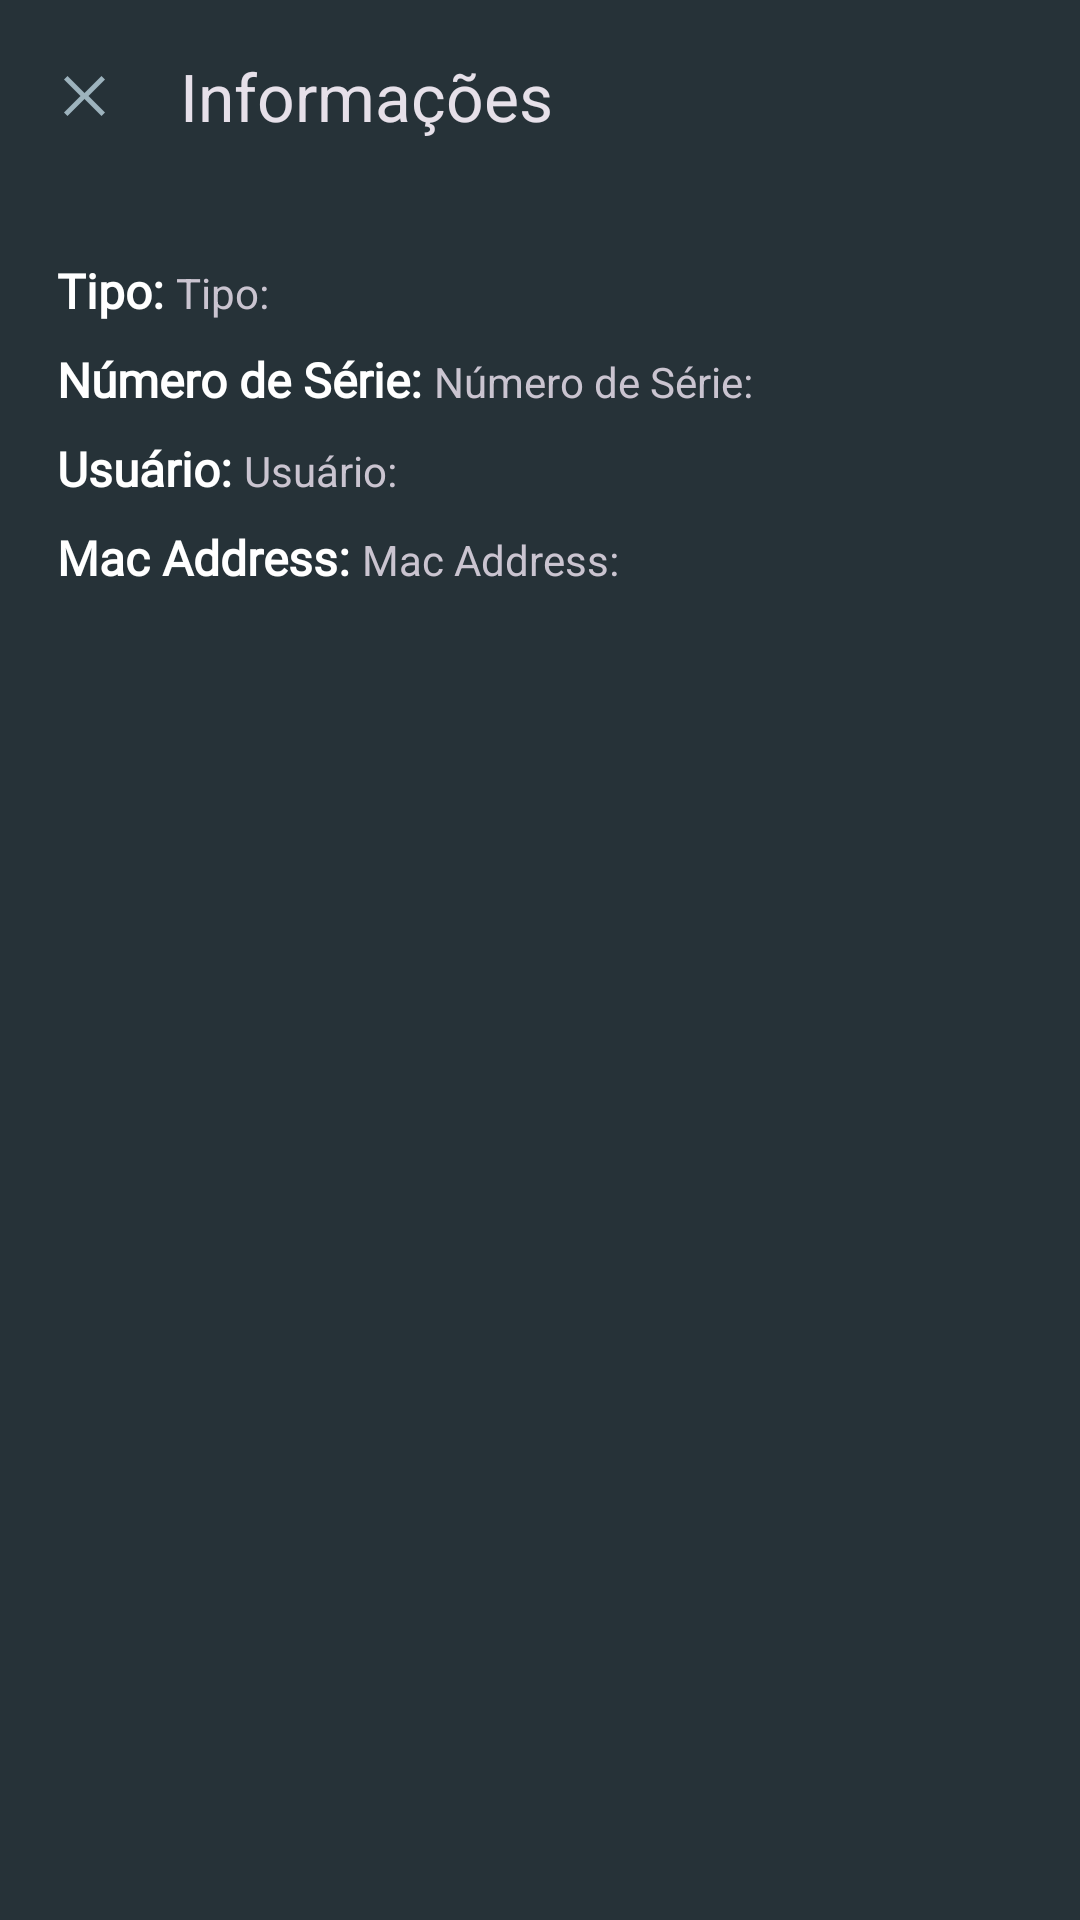

Reconstruct the res/layout file that produces this screen, plus the resources it refers to.
<!-- AndroidManifest.xml: application theme Theme.ChallengeSquadApps -->
<!-- res/layout/info_device.xml -->
<androidx.coordinatorlayout.widget.CoordinatorLayout xmlns:android="http://schemas.android.com/apk/res/android"
    xmlns:app="http://schemas.android.com/apk/res-auto"
    xmlns:tools="http://schemas.android.com/tools"
    android:layout_width="match_parent"
    android:layout_height="match_parent">

    <com.google.android.material.appbar.AppBarLayout
        android:layout_width="match_parent"
        android:layout_height="wrap_content">

        <com.google.android.material.appbar.MaterialToolbar
            android:id="@+id/info_device_topAppBar"
            android:layout_width="match_parent"
            android:layout_height="?attr/actionBarSize"
            android:background="@color/blue_background"
            app:navigationIcon="@drawable/icclose"
            app:title="@string/info_informacoes" />

    </com.google.android.material.appbar.AppBarLayout>

    <androidx.core.widget.NestedScrollView
        android:layout_width="match_parent"
        android:layout_height="match_parent"
        android:background="@color/blue_background"
        app:layout_behavior="@string/appbar_scrolling_view_behavior">

        <androidx.constraintlayout.widget.ConstraintLayout
            android:layout_width="match_parent"
            android:layout_height="wrap_content"
            android:layout_marginTop="22dp">

            <LinearLayout
                android:id="@+id/info_linearLayout_type"
                android:layout_width="wrap_content"
                android:layout_height="match_parent"
                app:layout_constraintTop_toTopOf="parent"
                app:layout_constraintBottom_toTopOf="@id/info_linearLayout_serial_number"
                app:layout_constraintStart_toStartOf="parent">

                <TextView
                    android:id="@+id/info_device_type"
                    android:layout_width="wrap_content"
                    android:layout_height="wrap_content"
                    android:layout_marginStart="19dp"
                    android:fontFamily="@font/nunito_sans_semibold"
                    android:text="@string/info_tipo"
                    android:textColor="@color/white"
                    android:textSize="16sp"
                    android:textStyle="bold" />

                <TextView
                    android:id="@+id/fill_info_devcice_type"
                    android:layout_width="wrap_content"
                    android:layout_height="wrap_content"
                    android:layout_marginStart="4dp"
                    android:text="@string/info_tipo" />

            </LinearLayout>


            <LinearLayout
                android:id="@+id/info_linearLayout_serial_number"
                android:layout_width="wrap_content"
                android:layout_height="match_parent"
                app:layout_constraintStart_toStartOf="parent"
                app:layout_constraintTop_toBottomOf="@id/info_linearLayout_type"
                app:layout_constraintBottom_toTopOf="@id/info_linearLayout_user">

                <TextView
                    android:id="@+id/info_device_serial_number"
                    android:layout_width="wrap_content"
                    android:layout_height="wrap_content"
                    android:layout_marginStart="19dp"
                    android:layout_marginTop="8dp"
                    android:fontFamily="@font/nunito_sans_semibold"
                    android:text="@string/info_numero_de_serie"
                    android:textColor="@color/white"
                    android:textSize="16sp"
                    android:textStyle="bold" />

                <TextView
                    android:id="@+id/fill_info_device_serial_number"
                    android:layout_width="wrap_content"
                    android:layout_height="wrap_content"
                    android:layout_marginStart="4dp"
                    android:layout_marginTop="8dp"
                    android:text="@string/info_numero_de_serie" />
            </LinearLayout>

            <LinearLayout
                android:id="@+id/info_linearLayout_user"
                android:layout_width="wrap_content"
                android:layout_height="match_parent"
                app:layout_constraintTop_toBottomOf="@id/info_linearLayout_serial_number"
                app:layout_constraintBottom_toTopOf="@id/info_linearLayout_mac"
                app:layout_constraintStart_toStartOf="parent">

                <TextView
                    android:id="@+id/info_device_user"
                    android:layout_width="wrap_content"
                    android:layout_height="wrap_content"
                    android:layout_marginStart="19dp"
                    android:layout_marginTop="8dp"
                    android:fontFamily="@font/nunito_sans_semibold"
                    android:text="@string/info_usuario"
                    android:textColor="@color/white"
                    android:textSize="16sp"
                    android:textStyle="bold" />

                <TextView
                    android:id="@+id/fill_info_device_user"
                    android:layout_width="wrap_content"
                    android:layout_height="wrap_content"
                    android:layout_marginStart="4dp"
                    android:layout_marginTop="8dp"
                    android:text="@string/info_usuario" />
            </LinearLayout>

            <LinearLayout
                android:id="@+id/info_linearLayout_mac"
                android:layout_width="wrap_content"
                android:layout_height="match_parent"
                app:layout_constraintTop_toBottomOf="@id/info_linearLayout_user"
                app:layout_constraintBottom_toBottomOf="parent"
                app:layout_constraintStart_toStartOf="parent">

                <TextView
                    android:id="@+id/info_device_mac"
                    android:layout_width="wrap_content"
                    android:layout_height="wrap_content"
                    android:layout_marginStart="19dp"
                    android:layout_marginTop="8dp"
                    android:fontFamily="@font/nunito_sans_semibold"
                    android:text="@string/info_mac_address"
                    android:textColor="@color/white"
                    android:textSize="16sp"
                    android:textStyle="bold" />

                <TextView
                    android:id="@+id/fill_info_device_mac"
                    android:layout_width="wrap_content"
                    android:layout_height="wrap_content"
                    android:layout_marginStart="4dp"
                    android:layout_marginTop="8dp"
                    android:text="@string/info_mac_address" />
            </LinearLayout>


        </androidx.constraintlayout.widget.ConstraintLayout>
    </androidx.core.widget.NestedScrollView>

</androidx.coordinatorlayout.widget.CoordinatorLayout>
<!-- resources referenced by this layout -->
<resources>
  <color name="blue_background">#263238</color>
  <color name="white">#FFFFFFFF</color>
  <!-- drawable icclose (drawable) -->
  <vector xmlns:android="http://schemas.android.com/apk/res/android"
      android:width="20dp"
      android:height="20dp"
      android:viewportWidth="24"
      android:viewportHeight="24">
    <path
        android:pathData="M20.4,5.4 L19,4l-8,8 8,8 1.4,-1.4L13.8,12Z"
        android:fillColor="#9db3bd"
        android:fillType="evenOdd"/>
    <path
        android:pathData="M4,5.4 L5.4,4l8,8 -8,8L4,18.6 10.6,12Z"
        android:fillColor="#9db3bd"
        android:fillType="evenOdd"/>
  </vector>
  <string name="info_informacoes">Informações</string>
  <string name="info_mac_address">Mac Address:</string>
  <string name="info_numero_de_serie">Número de Série:</string>
  <string name="info_tipo">Tipo:</string>
  <string name="info_usuario">Usuário:</string>
  <style name="Theme.ChallengeSquadApps" parent="Theme.Material3.Dark.NoActionBar">
          
          <item name="colorPrimary">@color/gray_icons</item>
          <item name="colorPrimaryVariant">@color/blue_background</item>
          <item name="colorOnPrimary">@color/white</item>
          
          <item name="colorSecondary">@color/teal_200</item>
          <item name="colorSecondaryVariant">@color/teal_700</item>
          <item name="colorOnSecondary">@color/black</item>
          
          <item name="android:statusBarColor">?attr/colorPrimaryVariant</item>
          
          <item name="android:editTextColor">@color/gray_icons</item>
          <item name="popupMenuStyle">@style/DropdownMenuStyle</item>
          <item name="android:popupMenuStyle">@style/DropdownMenuStyle</item>
          <item name="android:itemTextAppearance">@style/ChangeMenuTextColor</item>
      </style>
  <color name="gray_icons">#9DB3BD</color>
  <color name="teal_200">#FF03DAC5</color>
  <color name="teal_700">#FF018786</color>
  <color name="black">#FF000000</color>
  <style name="DropdownMenuStyle" parent="Widget.Material3.PopupMenu">
          <item name="android:popupBackground">@drawable/rounded_button_devices</item>
      </style>
  <style name="ChangeMenuTextColor" parent="@android:style/TextAppearance.Widget.IconMenu.Item">
          <item name="android:textColor">@color/gray_icons</item>
          <item name="android:textSize">14sp</item>
      </style>
  <!-- drawable rounded_button_devices (drawable) -->
  <?xml version="1.0" encoding="utf-8"?>
  <shape xmlns:android="http://schemas.android.com/apk/res/android"
      android:shape="rectangle">
      <solid android:color="@color/gray_buttons" />
      <corners android:radius="5dp" />
  </shape>
  <color name="gray_buttons">#2F3D44</color>
</resources>
